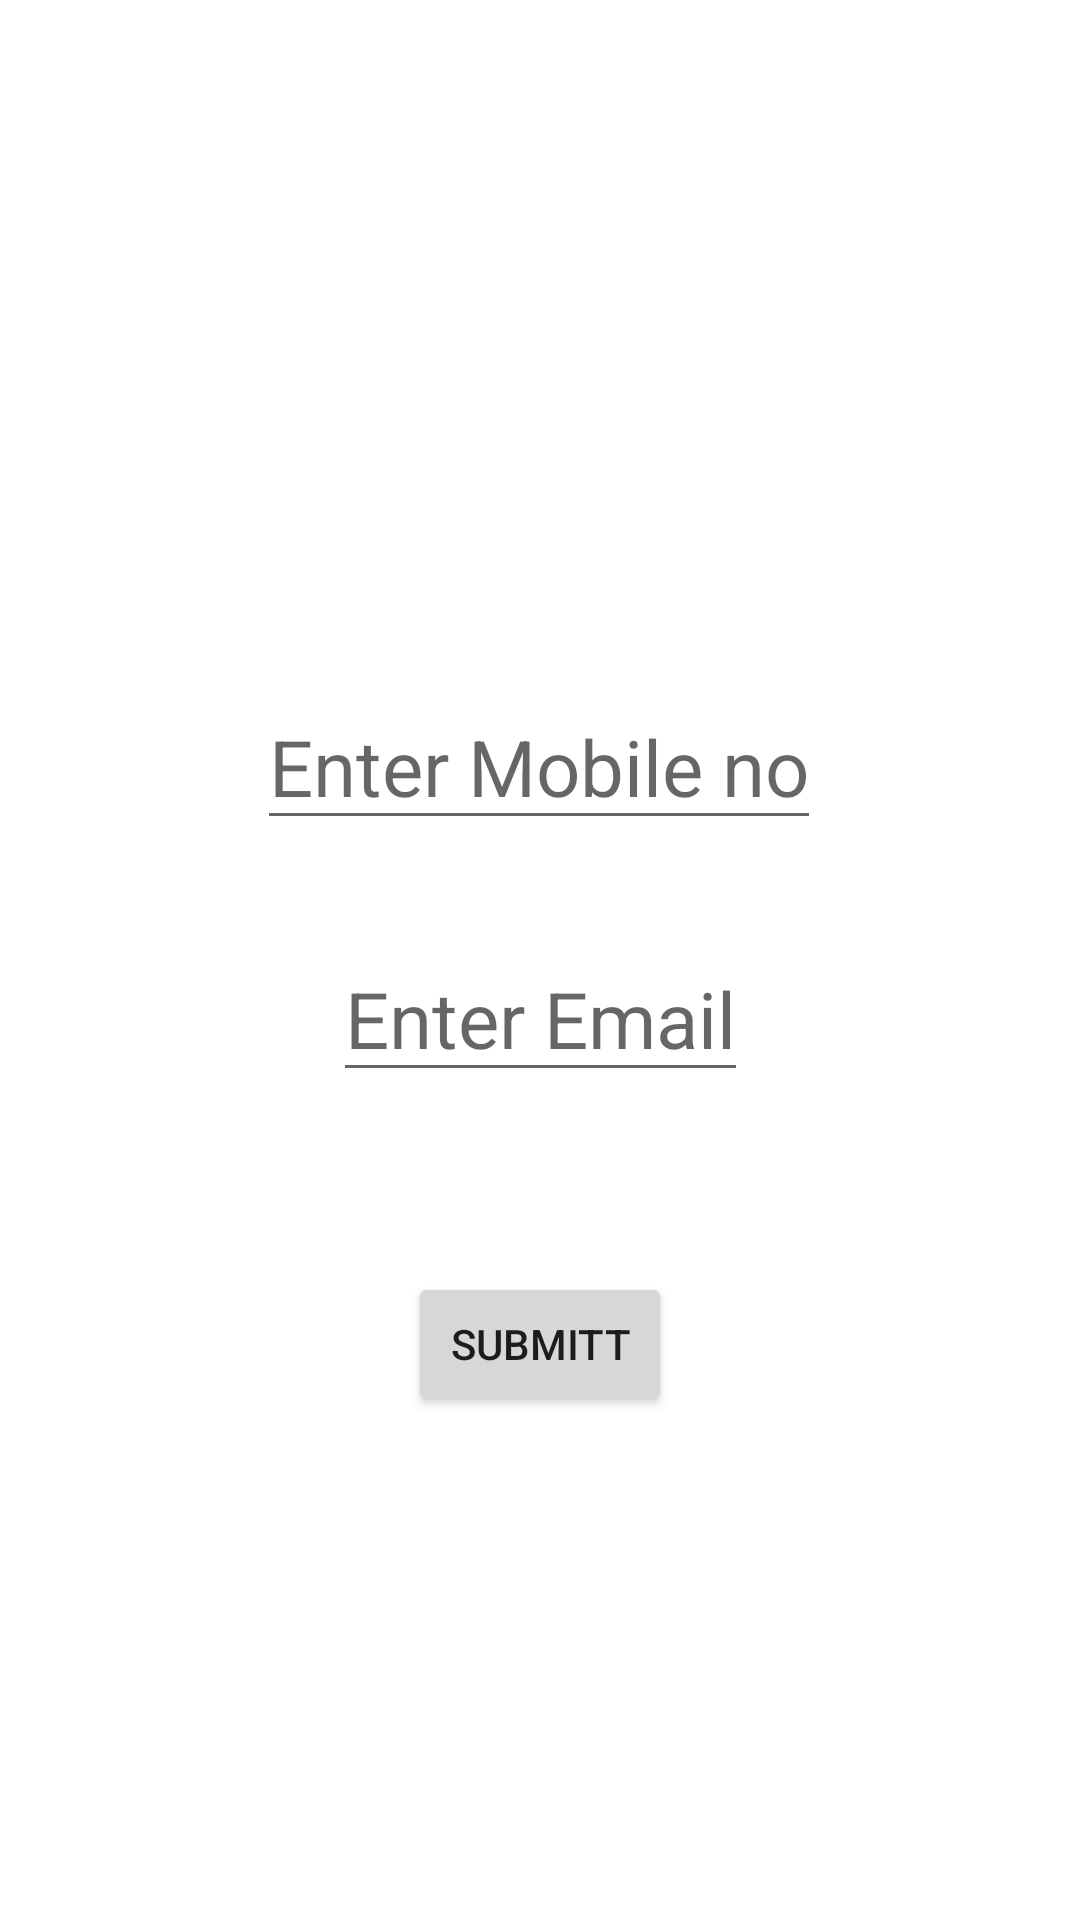

This screen was rendered from an Android layout file. Write that file and the resources it references.
<!-- AndroidManifest.xml: application theme Theme.AuthenticationViaSharedPrefences -->
<!-- res/layout/activity_forgot_password.xml -->
<?xml version="1.0" encoding="utf-8"?>
<androidx.constraintlayout.widget.ConstraintLayout xmlns:android="http://schemas.android.com/apk/res/android"
    xmlns:app="http://schemas.android.com/apk/res-auto"
    xmlns:tools="http://schemas.android.com/tools"
    android:layout_width="match_parent"
    android:layout_height="match_parent"
    tools:context=".ForgotPasswordActivity">

    <EditText
        android:id="@+id/idEtForgotPasswordMobilNo"
        android:layout_width="wrap_content"
        android:layout_height="wrap_content"
        android:layout_marginTop="228dp"
        android:hint="Enter Mobile no"
        android:inputType="number"
        android:textSize="26sp"
        app:layout_constraintEnd_toEndOf="parent"
        app:layout_constraintHorizontal_bias="0.498"
        app:layout_constraintStart_toStartOf="parent"
        app:layout_constraintTop_toTopOf="parent" />

    <EditText
        android:id="@+id/idEtForgotPasswordEmail"
        android:layout_width="wrap_content"
        android:layout_height="wrap_content"
        android:layout_marginTop="32dp"
        android:hint="Enter Email"
        android:textSize="26sp"
        app:layout_constraintEnd_toEndOf="parent"
        app:layout_constraintStart_toStartOf="parent"
        app:layout_constraintTop_toBottomOf="@+id/idEtForgotPasswordMobilNo" />

    <Button
        android:id="@+id/idBtnSubmitt"
        android:layout_width="wrap_content"
        android:layout_height="wrap_content"
        android:layout_marginTop="60dp"
        android:text="Submitt"
        app:layout_constraintEnd_toEndOf="parent"
        app:layout_constraintStart_toStartOf="parent"
        app:layout_constraintTop_toBottomOf="@+id/idEtForgotPasswordEmail" />
</androidx.constraintlayout.widget.ConstraintLayout>
<!-- resources referenced by this layout -->
<resources>
  <style name="Theme.AuthenticationViaSharedPrefences" parent="Theme.MaterialComponents.DayNight.DarkActionBar">
          
          <item name="colorPrimary">@color/purple_500</item>
          <item name="colorPrimaryVariant">@color/purple_700</item>
          <item name="colorOnPrimary">@color/white</item>
          
          <item name="colorSecondary">@color/teal_200</item>
          <item name="colorSecondaryVariant">@color/teal_700</item>
          <item name="colorOnSecondary">@color/black</item>
          
          <item name="android:statusBarColor" tools:targetApi="l">?attr/colorPrimaryVariant</item>
          
      </style>
  <!-- not gathered from this repository: default colours our renderer supplied (Android Studio template values) -->
  <color name="purple_500">#FF6200EE</color>
  <color name="purple_700">#FF3700B3</color>
  <color name="teal_200">#FF03DAC5</color>
  <color name="teal_700">#FF018786</color>
  <color name="black">#FF000000</color>
  <color name="white">#FFFFFFFF</color>
</resources>
